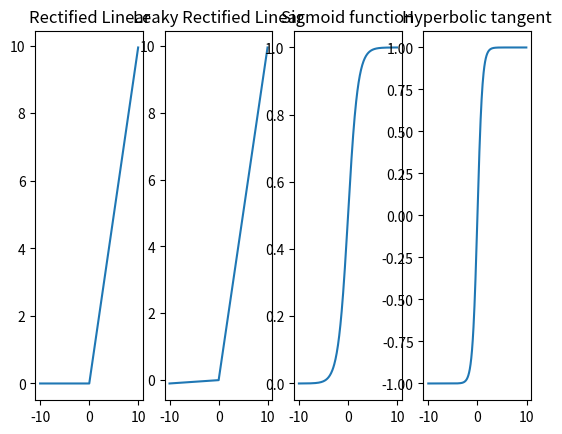

Reproduce this figure in Python.
import matplotlib.pylab as plt
import numpy as np

vals = np.arange(-10, 10, 0.05)


def hubert():
    plt.plot(vals, vals**2, label='L2 loss')

    def hubert(x):
        if np.abs(x) < 1:
            return 0.5 * x**2
        else:
            return np.abs(x) - 0.5

    plt.plot(vals, [hubert(x) for x in vals], label='Smoothed L1 loss')
    plt.xlabel('$|\hat{y}_i - y_i |$')
    plt.ylabel('$z_i$')
    plt.legend(loc='upper right')

    plt.show()

def relu_comp():
    def relu(x):
        return x if x > 0 else 0
    def leaky_relu(x):
        return x if x > 0 else 0.01*x
    def sigmoid(x):
        return 1/(1 + np.exp(-x))
    def tanh(x):
        return (np.exp(x) - np.exp(-x))/(np.exp(x) + np.exp(-x))
    plt.subplot(1,4, 1)
    plt.plot(vals, [relu(val) for val in vals], label='ReLU')
    plt.title('Rectified Linear')
    plt.subplot(1,4, 2)
    plt.plot(vals, [leaky_relu(val) for val in vals], label='Leaky ReLU')
    plt.title('Leaky Rectified Linear')
    plt.subplot(1,4, 3)
    plt.plot(vals, [sigmoid(val) for val in vals], label='$\sigma$')
    plt.title('Sigmoid function')
    plt.subplot(1,4, 4)
    plt.plot(vals, [tanh(val) for val in vals], label='tanh')
    plt.title('Hyperbolic tangent')

    #plt.legend(loc='upper left')
    plt.show()

if __name__ == '__main__':
    relu_comp()